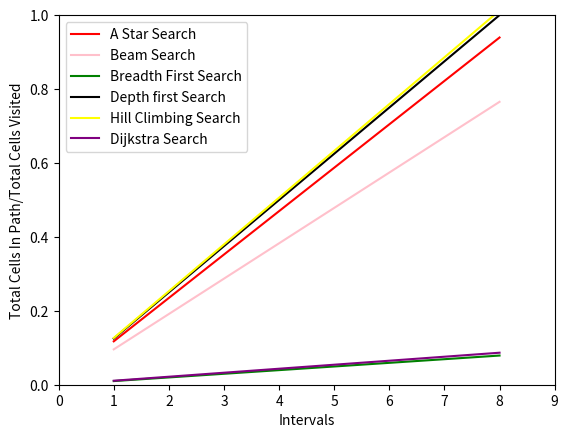

Write the Python code that produced this figure.
import matplotlib.pyplot as plt

cells_visited_by_Dijkstra_search = 716
cells_taken_in_path_by_Dijkstra_search = 31
cells_visited_by_Hill_climbing_search = 81
cells_taken_in_path_by_Hill_climbing_search= 41
cells_visited_by_DFS_search = 58
cells_taken_in_path_by_DFS_search = 29
cells_visited_by_A_star_search = 66
cells_taken_in_path_by_A_star_search = 31
cells_taken_in_path_by_Beam_search = 31
cells_visited_by_Beam_search = 81
cells_visited_by_BFS_search= 684
cells_taken_in_path_by_BFS_search = 27

xxx=[cells_taken_in_path_by_A_star_search/cells_visited_by_A_star_search,cells_taken_in_path_by_Dijkstra_search/cells_visited_by_Dijkstra_search ,
  cells_taken_in_path_by_BFS_search/cells_visited_by_BFS_search , cells_taken_in_path_by_Hill_climbing_search/cells_visited_by_Hill_climbing_search,
   cells_taken_in_path_by_DFS_search/cells_visited_by_DFS_search,cells_taken_in_path_by_Beam_search/ cells_visited_by_Beam_search]
x=[1,2,3,4,5,6,7,8]
a=xxx[0]/8
a_star_x = x
a_star_y = []
beam_x= x
beam_y=[]
w=xxx[5]/8
bfs_x= x
bfs_y=[]
g=xxx[2]/8
dfs_x= x
dfs_y=[]
v=xxx[4]/8
hill_x= x
hill_y=[]
o=xxx[3]/8
dij_x= x
dij_y=[]
s=xxx[1]/8
for i in range(1,9):
    a_star_y.append(i*a*2)
    beam_y.append(i*w*2)
    bfs_y.append(i*g*2)
    dfs_y.append(i*v*2)
    hill_y.append(i*o*2)
    dij_y.append(i*s*2)
axis=plt.gca()
axis.set_xlim([0,9])
axis.set_ylim([0,1])
plt.ylabel('Total Cells In Path/Total Cells Visited')
plt.xlabel('Intervals')
plt.plot(a_star_x,a_star_y,color='red')
plt.plot(beam_x,beam_y,color='pink')
plt.plot(bfs_x,bfs_y,color='green')
plt.plot(dfs_x,dfs_y,color='black')
plt.plot(hill_x,hill_y,color='yellow')
plt.plot(dij_x,dij_y,color='purple')
plt.legend(['A Star Search','Beam Search','Breadth First Search','Depth first Search','Hill Climbing Search','Dijkstra Search'], loc='upper left')
plt.show()

